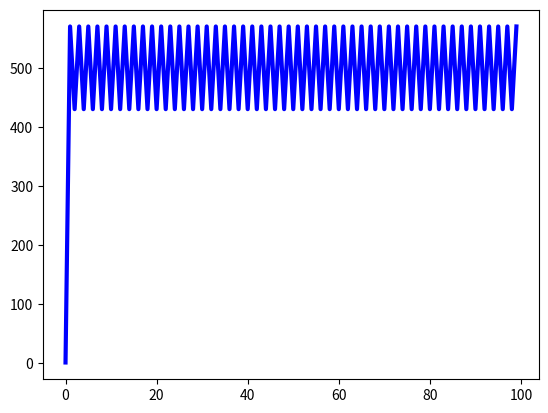

Here is the Python script that generated this plot:
import matplotlib.pyplot as plt
import random

N = 1000


def generate(p, count):
    ill = [1]
    for i in range(1, count):
        n = ill[-1]
        z = N - n

        illness = 0
        for person in range(z):
            P = 1 - (1 - p) ** n
            r = random.random()
            if r < P:
                illness += 1
        ill.append(illness)
    return ill


generate(0.006, 10)


def draw(p, count):
    days = [i for i in range(count)]
    illness = generate(p, count)
    plt.plot(days, illness, linewidth=3, c='b')
    plt.show()


draw(0.6, 100)
